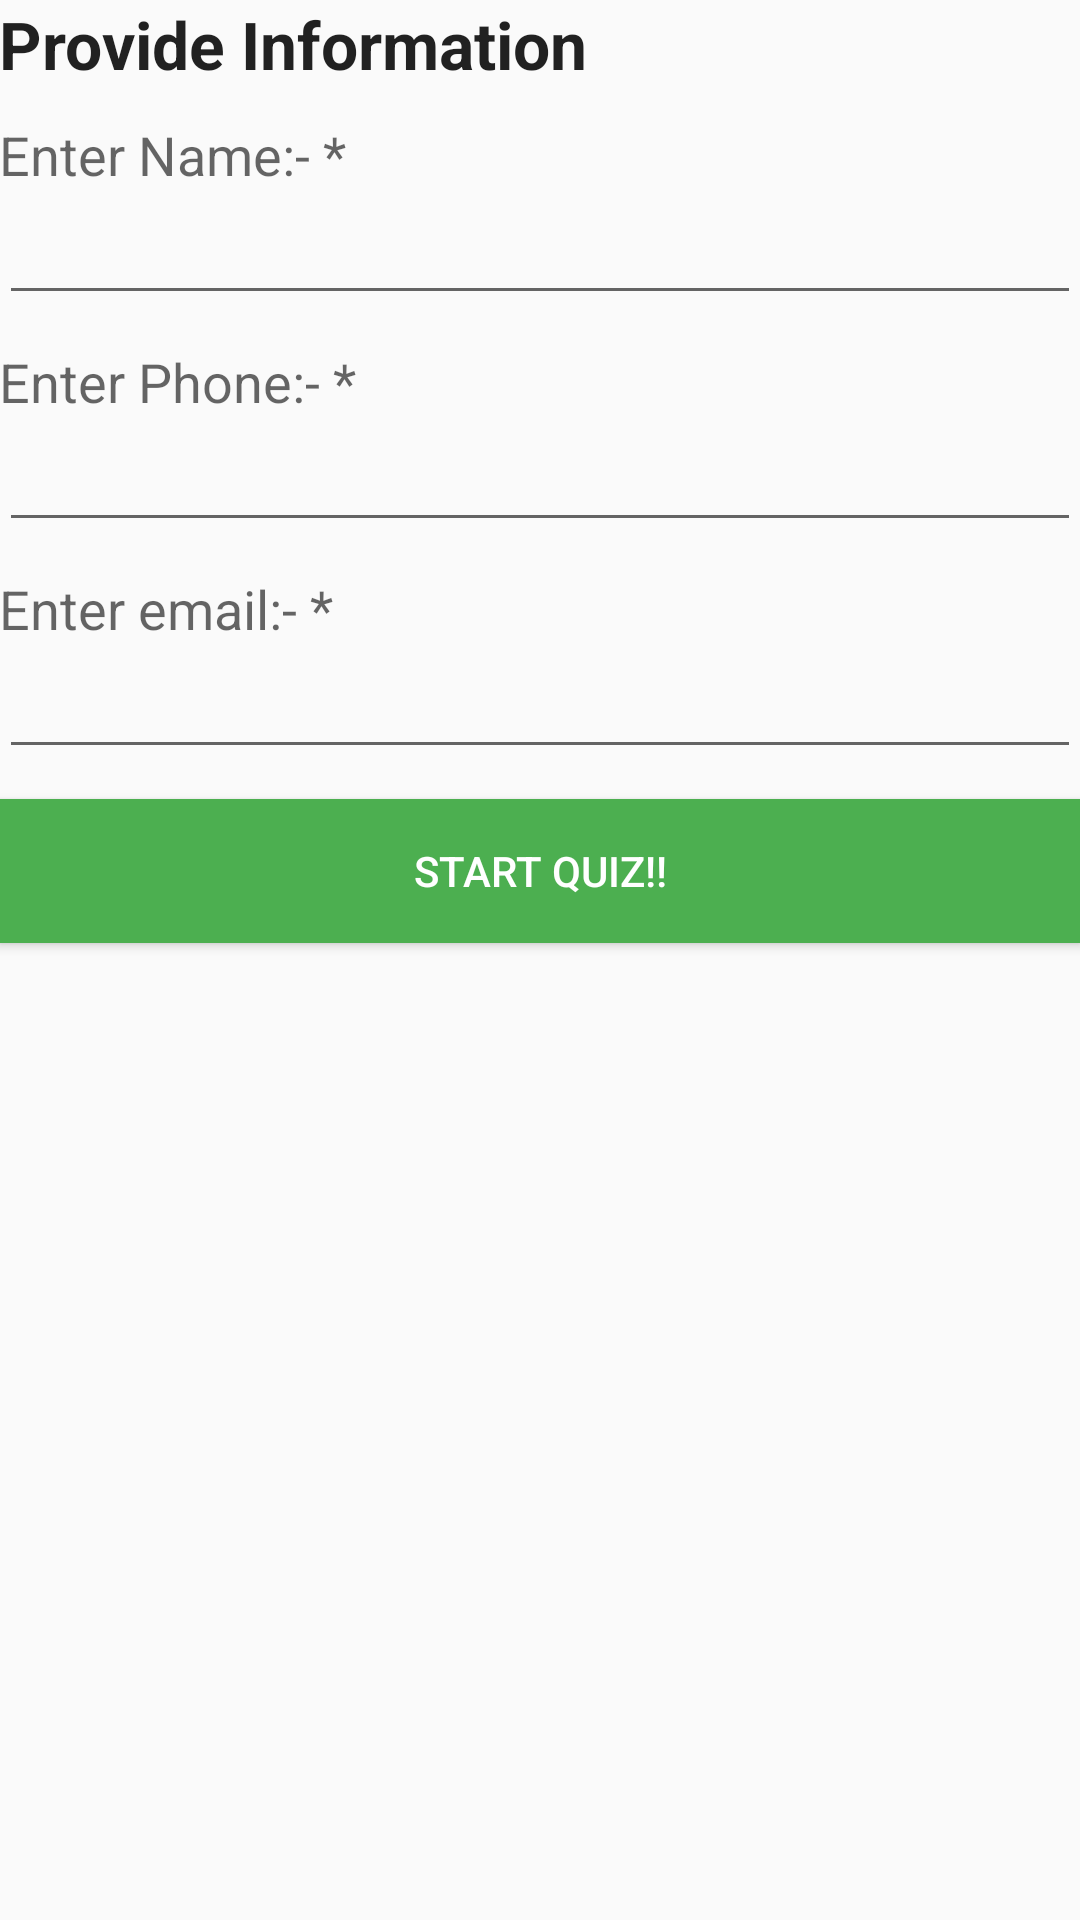

Layout XML and referenced resources for this Android screen:
<!-- AndroidManifest.xml: application theme AppTheme -->
<!-- res/layout/activity_info.xml -->
<LinearLayout xmlns:android="http://schemas.android.com/apk/res/android"
    xmlns:tools="http://schemas.android.com/tools"
    android:layout_width="match_parent"
    android:layout_height="match_parent"
    android:orientation="vertical"
    android:paddingBottom="@dimen/activity_vertical_margin"
    android:paddingLeft="@dimen/activity_horizontal_margin"
    android:paddingRight="@dimen/activity_horizontal_margin"
    android:paddingTop="@dimen/activity_vertical_margin"
    tools:context="com.game.quiz.InfoActivity">

    <TextView

        android:layout_width="wrap_content"
        android:layout_height="wrap_content"
        android:text="@string/header"
        android:textAppearance="?android:attr/textAppearanceLarge"
        android:textStyle="bold" />


    <LinearLayout
        android:layout_width="match_parent"
        android:layout_height="wrap_content"
        android:layout_marginTop="10dp"
        android:orientation="vertical">

        <TextView

            android:layout_width="wrap_content"
            android:layout_height="wrap_content"
            android:text="@string/name"
            android:textAppearance="?android:attr/textAppearanceMedium" />

        <EditText
            android:id="@+id/name"
            android:layout_width="match_parent"
            android:layout_height="wrap_content" />
    </LinearLayout>

    <LinearLayout
        android:layout_width="match_parent"
        android:layout_height="wrap_content"
        android:layout_marginTop="10dp"
        android:orientation="vertical">

        <TextView

            android:layout_width="wrap_content"
            android:layout_height="wrap_content"
            android:text="@string/phone"
            android:textAppearance="?android:attr/textAppearanceMedium" />

        <EditText
            android:id="@+id/phone"
            android:inputType="phone"
            android:layout_width="match_parent"
            android:layout_height="wrap_content" />
    </LinearLayout>

    <LinearLayout
        android:layout_width="match_parent"
        android:layout_height="wrap_content"
        android:layout_marginTop="10dp"
        android:orientation="vertical">

        <TextView

            android:layout_width="wrap_content"
            android:layout_height="wrap_content"
            android:text="@string/email"
            android:textAppearance="?android:attr/textAppearanceMedium" />

        <EditText
            android:id="@+id/email"
            android:inputType="textEmailAddress"
            android:layout_width="match_parent"
            android:layout_height="wrap_content" />
    </LinearLayout>

    <Button
        android:id="@+id/start"
        android:layout_marginTop="10dp"
        android:layout_width="match_parent"
        android:layout_height="wrap_content"
        android:background="@drawable/button_selector"
        android:textColor="@android:color/white"
        android:text="@string/start"/>


</LinearLayout>
<!-- resources referenced by this layout -->
<resources>
  <!-- drawable button_selector (drawable) -->
  <?xml version="1.0" encoding="utf-8"?>
  <selector xmlns:android="http://schemas.android.com/apk/res/android">
      <item android:state_pressed="false" android:drawable="@color/primaryColor"/>
      <item android:state_pressed="true" android:drawable="@color/primaryColorDark"/>
      <item android:state_enabled="false" android:drawable="@color/disable"></item>
  
  </selector>
  <string name="email">Enter email:- *</string>
  <string name="header">Provide Information</string>
  <string name="name">Enter Name:- *</string>
  <string name="phone">Enter Phone:- *</string>
  <string name="start">Start QUIZ!!</string>
  <style name="AppTheme" parent="AppTheme.Base">
      </style>
  <color name="primaryColor">#4CAF50</color>
  <color name="primaryColorDark">#388E3C</color>
  <color name="disable">#c3c9c9</color>
  <style name="AppTheme.Base" parent="Theme.AppCompat.Light.NoActionBar">
          <item name="colorPrimary">@color/primaryColor</item>
          <item name="colorPrimaryDark">@color/primaryColorDark</item>
          <item name="colorAccent">@color/accentColor</item>
          <item name="android:windowNoTitle">true</item>
          <item name="windowActionBar">false</item>
      </style>
  <color name="accentColor">#00C853</color>
</resources>
